Dataset: data_split (GitHub, gaiuso33/AI-Powered-Food-Inspection). Classes: fresh, stale.

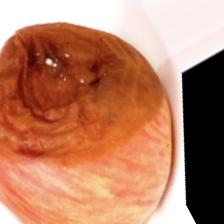
Label: stale

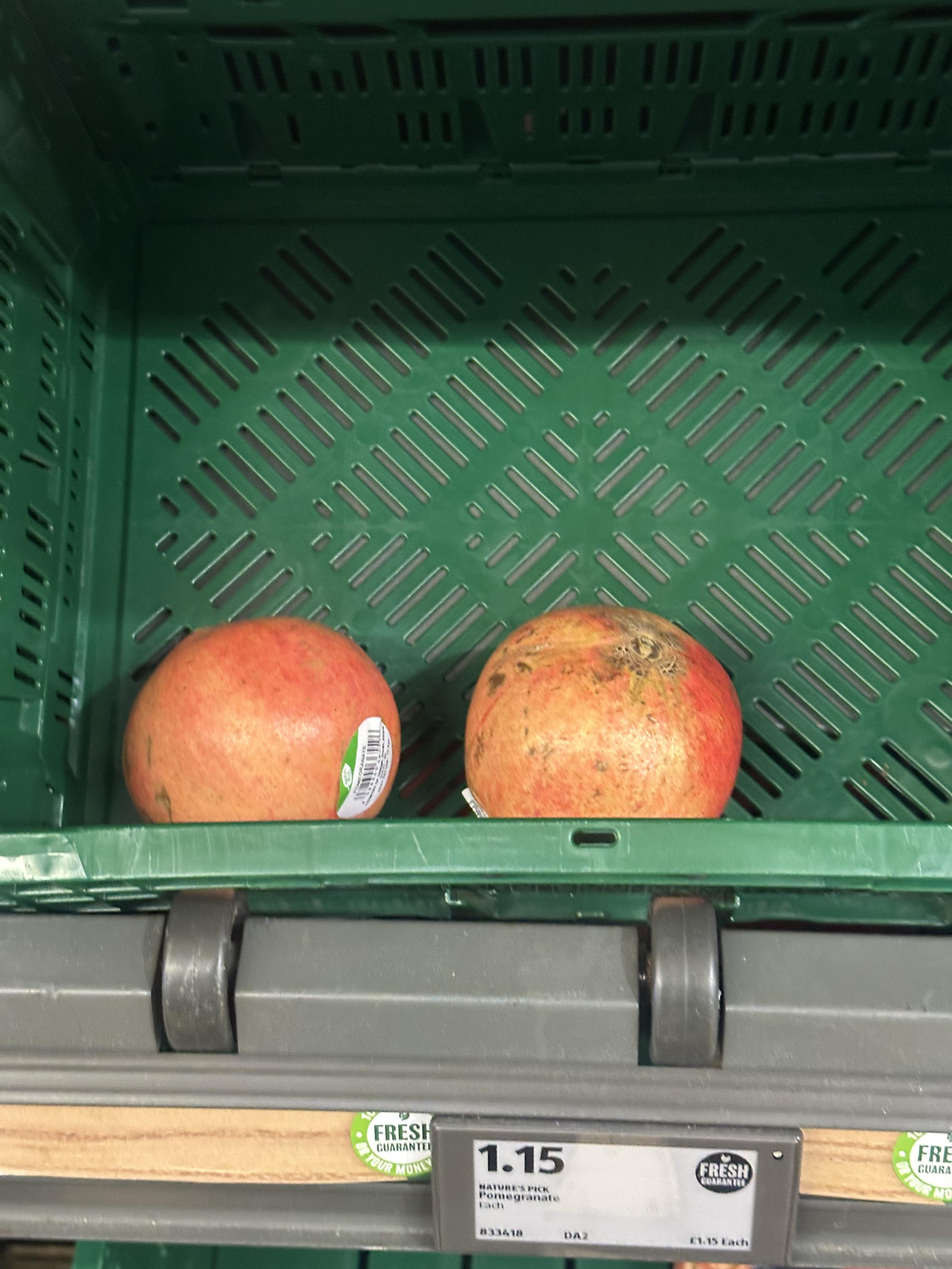
Label: fresh

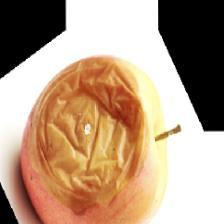
Label: stale

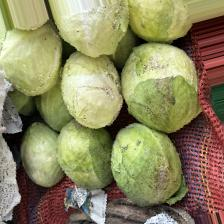
Label: fresh

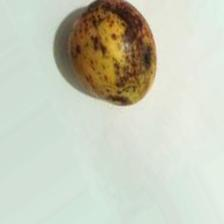
Label: stale

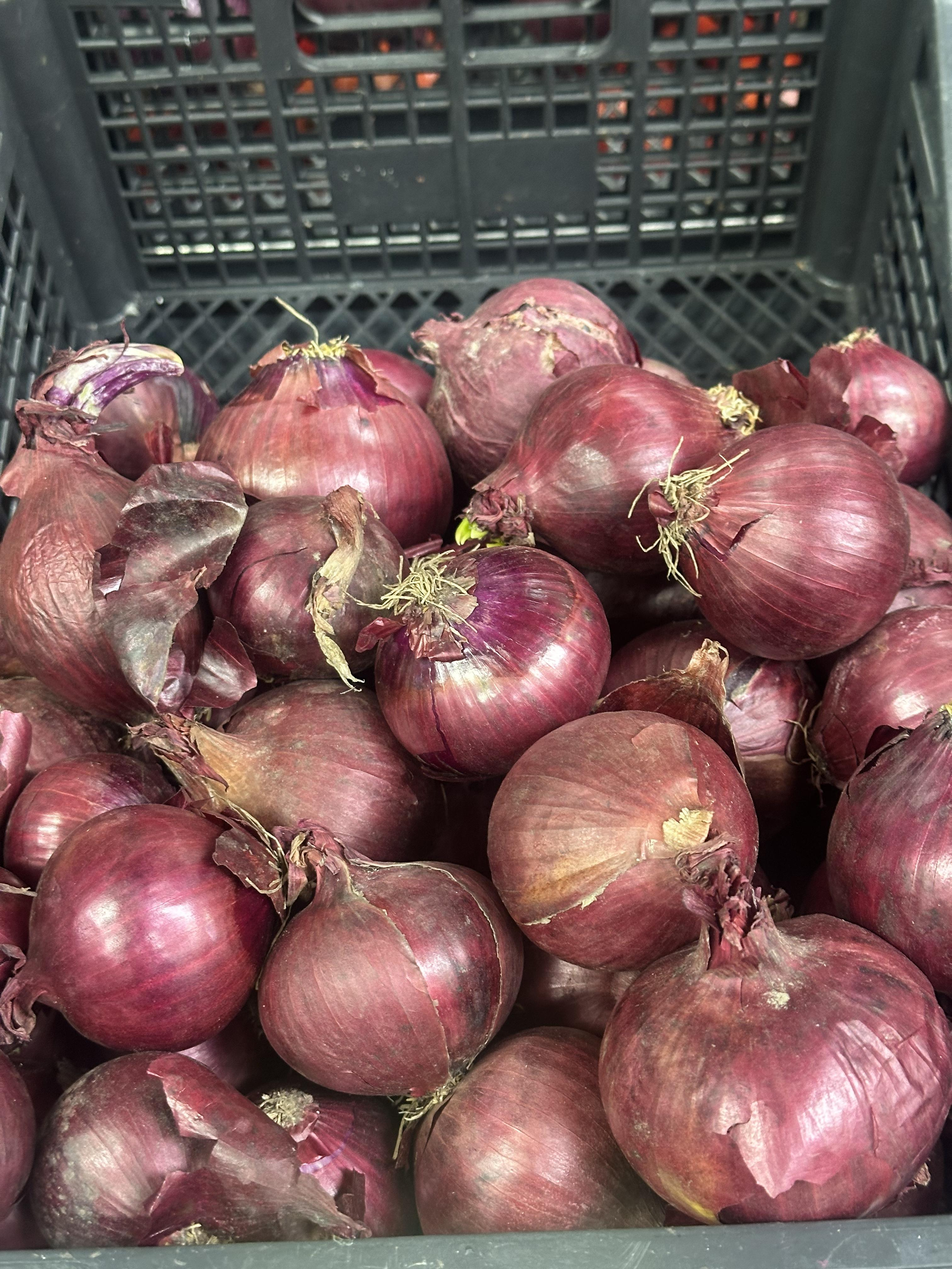
Label: fresh
